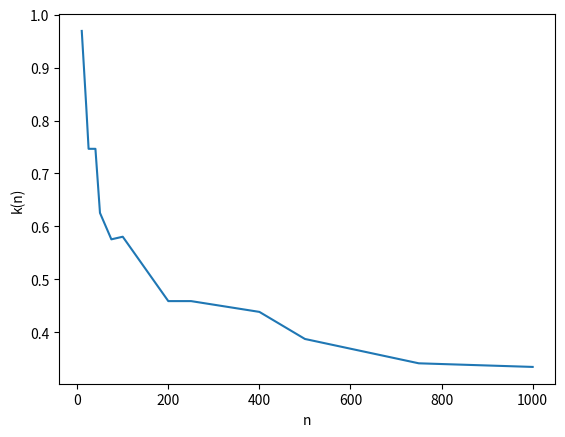

Source code (Python):
import matplotlib.pyplot as plt
import math

def plot():
	x2 = [10, 20, 25, 40, 50, 75, 100, 200, 250, 400, 500, 750, 1000]
	y2 = [0.745652, 0.573714, 0.517564, 0.436024, 0.40975, 0.35371, 0.337998, 0.20531, 0.189087, 0.139335, 0.118071, 0.102092, 0.0970225]

	x3 = [10, 20, 25, 40, 50, 75, 100, 200, 250, 400, 500, 750, 1000]
	y3 = [0.979197, 0.793558, 0.712112, 0.626676, 0.596674, 0.489322, 0.447741, 0.354042, 0.3198, 0.309258, 0.267824, 0.223133, 0.212155]

	x4 = [10, 20, 25, 40, 50, 75, 100, 200, 250, 400, 500, 750, 1000]
	y4 = [0.969117, 0.823985, 0.746553, 0.746553, 0.625537, 0.575671, 0.580593, 0.459054, 0.459054, 0.438691, 0.387574, 0.341622, 0.334807]

	#plt.plot(x2, y2)
	#plt.plot(x3, y3)
	plt.plot(x4, y4)
	plt.xlabel('n')
	plt.ylabel('k(n)')
	plt.show()

plot()
